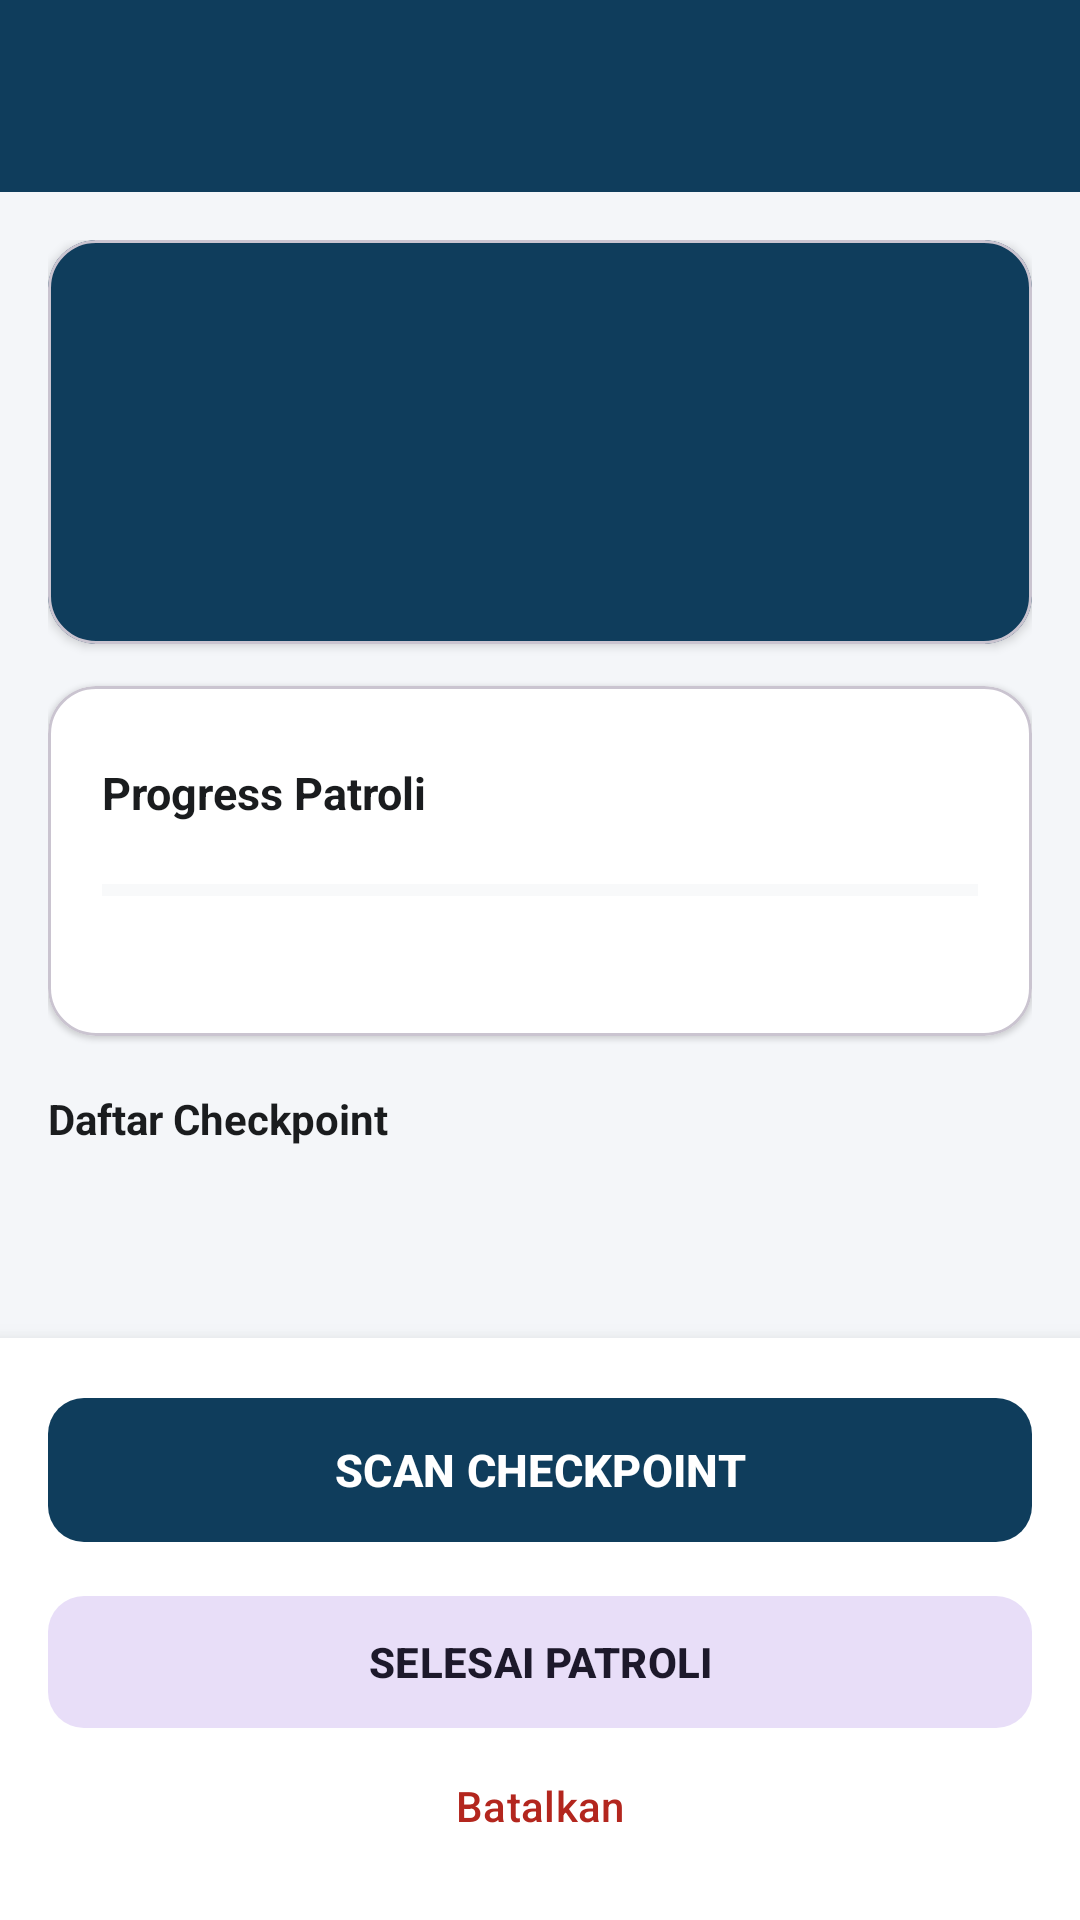

Reconstruct the res/layout file that produces this screen, plus the resources it refers to.
<!-- AndroidManifest.xml: application theme Theme.SecurityPatrol -->
<!-- res/layout/activity_patrol.xml -->
<?xml version="1.0" encoding="utf-8"?>
<LinearLayout xmlns:android="http://schemas.android.com/apk/res/android"
    xmlns:app="http://schemas.android.com/apk/res-auto"
    android:layout_width="match_parent"
    android:layout_height="match_parent"
    android:orientation="vertical">

    <com.google.android.material.appbar.MaterialToolbar
        android:id="@+id/toolbar"
        android:layout_width="match_parent"
        android:layout_height="?attr/actionBarSize"
        android:background="@color/brand_primary"
        app:navigationIconTint="@color/white"
        app:titleTextColor="@color/white" />

    <androidx.core.widget.NestedScrollView
        android:layout_width="match_parent"
        android:layout_height="0dp"
        android:layout_weight="1"
        android:fillViewport="true">

        <LinearLayout
            android:layout_width="match_parent"
            android:layout_height="wrap_content"
            android:orientation="vertical"
            android:padding="16dp">

            
            <com.google.android.material.card.MaterialCardView
                android:layout_width="match_parent"
                android:layout_height="wrap_content"
                app:cardBackgroundColor="@color/brand_primary"
                app:cardCornerRadius="16dp"
                app:cardElevation="2dp">

                <LinearLayout
                    android:layout_width="match_parent"
                    android:layout_height="wrap_content"
                    android:orientation="vertical"
                    android:padding="18dp">

                    <TextView
                        android:id="@+id/tvSessionCode"
                        android:layout_width="wrap_content"
                        android:layout_height="wrap_content"
                        android:textColor="@color/white"
                        android:textSize="20sp"
                        android:textStyle="bold"
                        tools:text="PAT-20260902-000002"
                        xmlns:tools="http://schemas.android.com/tools" />

                    <TextView
                        android:id="@+id/tvRoute"
                        android:layout_width="wrap_content"
                        android:layout_height="wrap_content"
                        android:layout_marginTop="6dp"
                        android:textColor="#B3FFFFFF"
                        android:textSize="15sp"
                        tools:text="Rute Malam Cluster Mawar"
                        xmlns:tools="http://schemas.android.com/tools" />

                    <TextView
                        android:id="@+id/tvArea"
                        android:layout_width="wrap_content"
                        android:layout_height="wrap_content"
                        android:textColor="#8FA8BC"
                        android:textSize="13sp"
                        tools:text="Cluster Mawar"
                        xmlns:tools="http://schemas.android.com/tools" />

                    <TextView
                        android:id="@+id/tvStartTime"
                        android:layout_width="wrap_content"
                        android:layout_height="wrap_content"
                        android:layout_marginTop="10dp"
                        android:textColor="#B3FFFFFF"
                        android:textSize="13sp"
                        tools:text="Mulai: 02 Sep 2026 22:01"
                        xmlns:tools="http://schemas.android.com/tools" />
                </LinearLayout>
            </com.google.android.material.card.MaterialCardView>

            
            <com.google.android.material.card.MaterialCardView
                android:layout_width="match_parent"
                android:layout_height="wrap_content"
                android:layout_marginTop="14dp"
                app:cardBackgroundColor="@color/white"
                app:cardCornerRadius="16dp"
                app:cardElevation="1dp">

                <LinearLayout
                    android:layout_width="match_parent"
                    android:layout_height="wrap_content"
                    android:orientation="vertical"
                    android:padding="18dp">

                    <LinearLayout
                        android:layout_width="match_parent"
                        android:layout_height="wrap_content"
                        android:gravity="center_vertical"
                        android:orientation="horizontal">

                        <TextView
                            android:layout_width="0dp"
                            android:layout_height="wrap_content"
                            android:layout_weight="1"
                            android:text="@string/progress_title"
                            android:textColor="@color/text_primary"
                            android:textSize="15sp"
                            android:textStyle="bold" />

                        <TextView
                            android:id="@+id/tvPercent"
                            android:layout_width="wrap_content"
                            android:layout_height="wrap_content"
                            android:textColor="@color/brand_accent"
                            android:textSize="26sp"
                            android:textStyle="bold"
                            tools:text="80%"
                            xmlns:tools="http://schemas.android.com/tools" />
                    </LinearLayout>

                    <ProgressBar
                        android:id="@+id/progressBar"
                        style="?android:attr/progressBarStyleHorizontal"
                        android:layout_width="match_parent"
                        android:layout_height="10dp"
                        android:layout_marginTop="10dp"
                        android:max="5"
                        android:progressTint="@color/brand_accent"
                        android:progressBackgroundTint="@color/divider" />

                    <TextView
                        android:id="@+id/tvCounter"
                        android:layout_width="wrap_content"
                        android:layout_height="wrap_content"
                        android:layout_marginTop="8dp"
                        android:textColor="@color/text_secondary"
                        android:textSize="13sp"
                        tools:text="4 / 5 checkpoint"
                        xmlns:tools="http://schemas.android.com/tools" />
                </LinearLayout>
            </com.google.android.material.card.MaterialCardView>

            
            <TextView
                android:layout_width="wrap_content"
                android:layout_height="wrap_content"
                android:layout_marginTop="18dp"
                android:layout_marginBottom="6dp"
                android:text="@string/checkpoint_list_title"
                android:textColor="@color/text_primary"
                android:textSize="14sp"
                android:textStyle="bold" />

            <androidx.recyclerview.widget.RecyclerView
                android:id="@+id/rvCheckpoints"
                android:layout_width="match_parent"
                android:layout_height="wrap_content"
                android:nestedScrollingEnabled="false"
                android:overScrollMode="never" />

        </LinearLayout>
    </androidx.core.widget.NestedScrollView>

    
    <LinearLayout
        android:layout_width="match_parent"
        android:layout_height="wrap_content"
        android:orientation="vertical"
        android:padding="16dp"
        android:background="@color/white"
        android:elevation="8dp">

        <com.google.android.material.button.MaterialButton
            android:id="@+id/btnScan"
            android:layout_width="match_parent"
            android:layout_height="56dp"
            android:text="@string/btn_scan"
            android:textSize="15sp"
            android:textStyle="bold"
            app:cornerRadius="12dp" />

        <com.google.android.material.button.MaterialButton
            android:id="@+id/btnComplete"
            style="@style/Widget.Material3.Button.TonalButton"
            android:layout_width="match_parent"
            android:layout_height="52dp"
            android:layout_marginTop="10dp"
            android:text="@string/btn_complete"
            android:textSize="14sp"
            android:textStyle="bold"
            app:cornerRadius="12dp" />

        <com.google.android.material.button.MaterialButton
            android:id="@+id/btnCancel"
            style="@style/Widget.Material3.Button.TextButton"
            android:layout_width="match_parent"
            android:layout_height="44dp"
            android:text="@string/btn_cancel"
            android:textColor="@color/chip_incomplete_fg" />
    </LinearLayout>

</LinearLayout>
<!-- resources referenced by this layout -->
<resources>
  <color name="brand_accent">#1E9E6A</color>
  <color name="brand_primary">#0F3D5C</color>
  <color name="chip_incomplete_fg">#B3261E</color>
  <color name="divider">#E5E7EB</color>
  <color name="text_primary">#1A1C1E</color>
  <color name="text_secondary">#6B7280</color>
  <color name="white">#FFFFFF</color>
  <string name="btn_cancel">Batalkan</string>
  <string name="btn_complete">SELESAI PATROLI</string>
  <string name="btn_scan">SCAN CHECKPOINT</string>
  <string name="checkpoint_list_title">Daftar Checkpoint</string>
  <string name="progress_title">Progress Patroli</string>
  <style name="Theme.SecurityPatrol" parent="Theme.Material3.Light.NoActionBar">
          <item name="colorPrimary">@color/brand_primary</item>
          <item name="colorOnPrimary">@color/white</item>
          <item name="colorPrimaryContainer">@color/brand_primary_dark</item>
          <item name="colorSecondary">@color/brand_accent</item>
          <item name="colorOnSecondary">@color/white</item>
          <item name="android:statusBarColor">@color/brand_primary_dark</item>
          <item name="android:windowBackground">@color/bg</item>
      </style>
  <color name="brand_primary_dark">#0A2A40</color>
  <color name="bg">#F4F6F9</color>
</resources>
